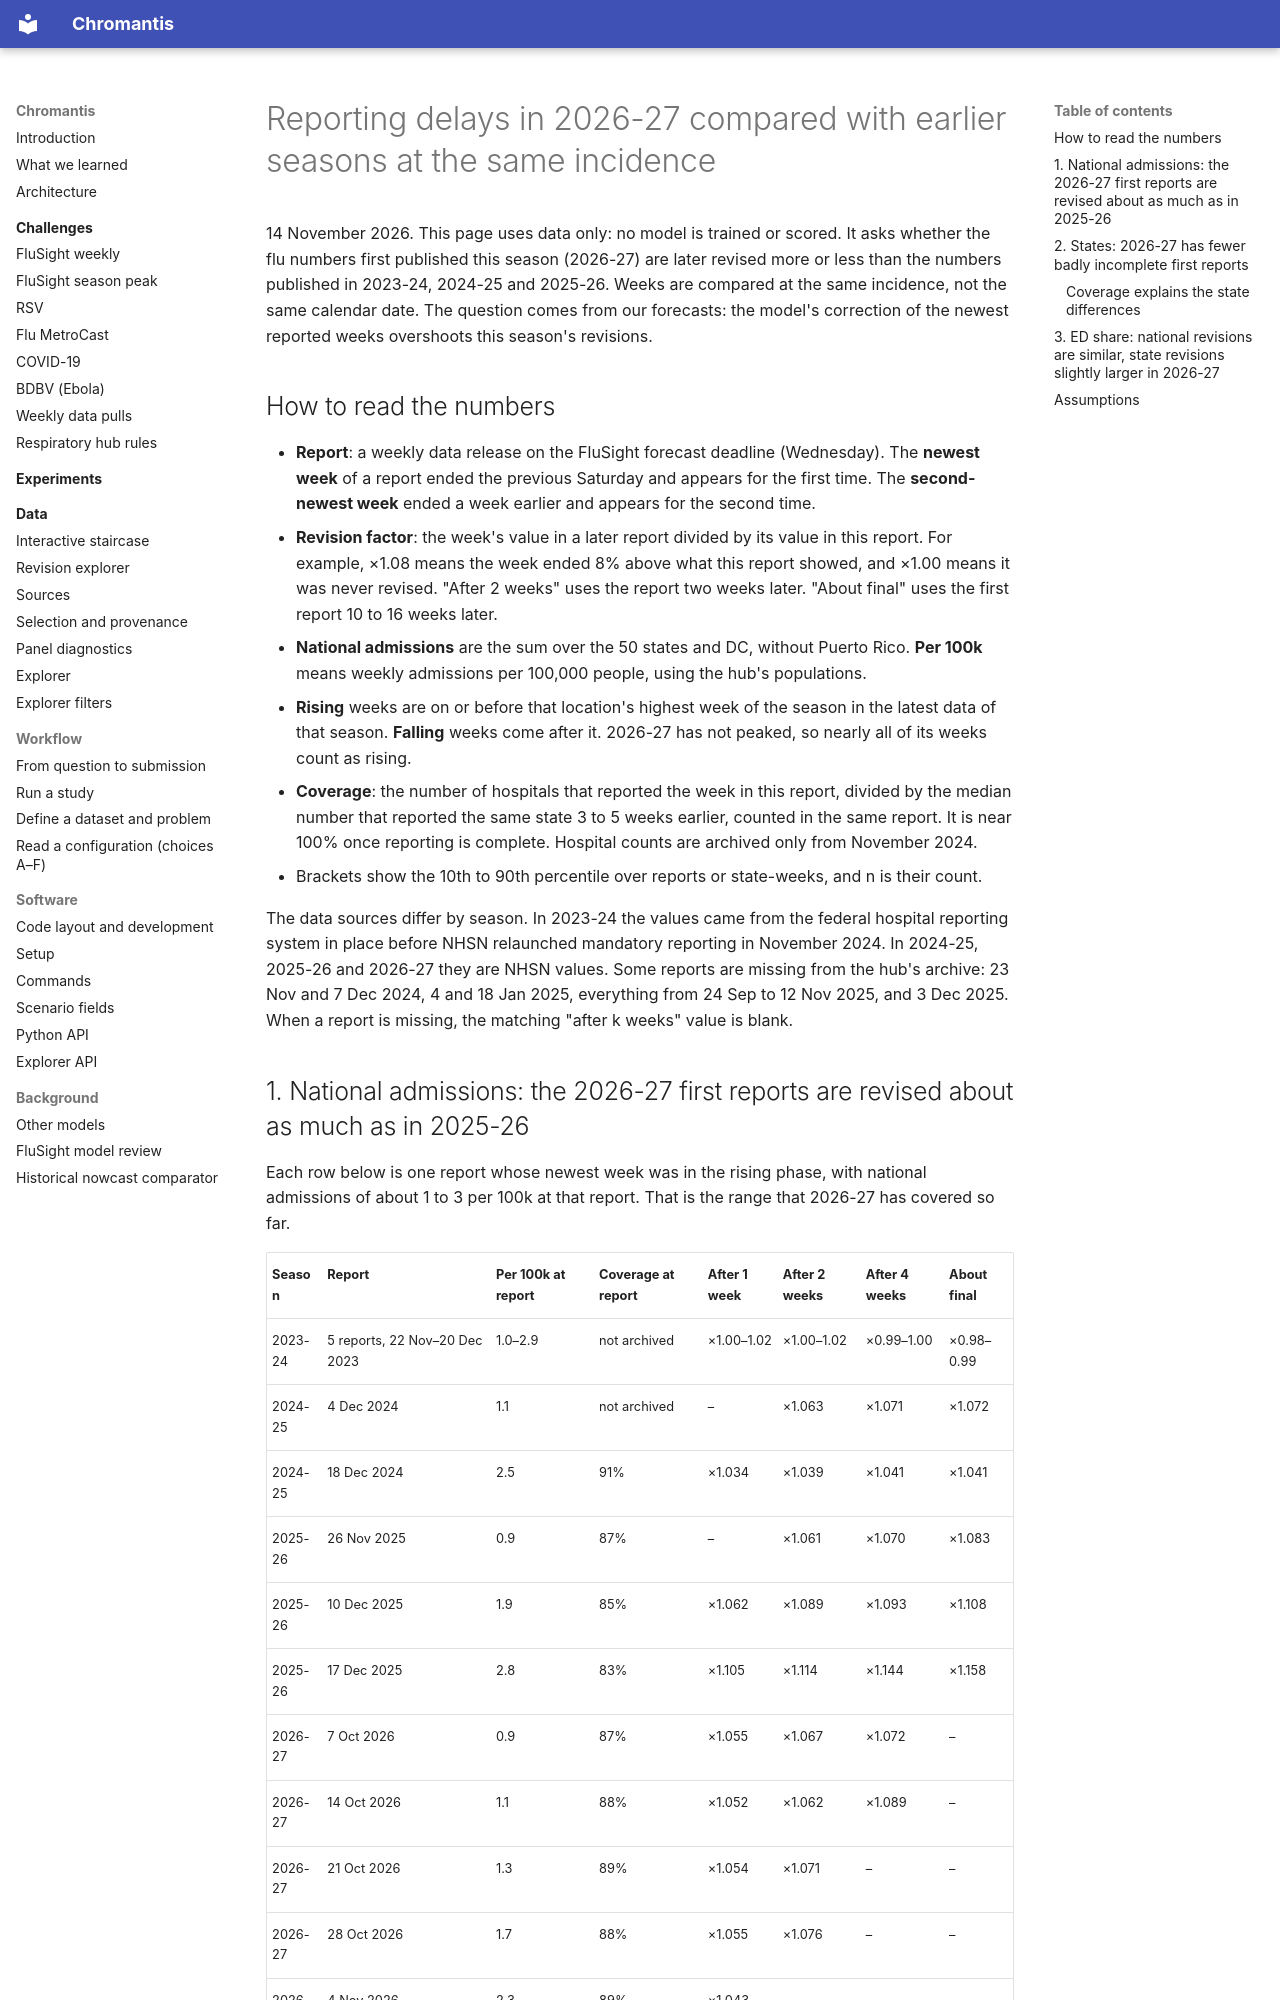

repository: ACCIDDA/chromantis · page: experiments/reporting-delays-2026-27/index.html · generator: mkdocs

# Reporting delays in 2026-27 compared with earlier seasons at the same incidence

14 November 2026. This page uses data only: no model is trained or scored. It asks whether the flu numbers
first published this season (2026-27) are later revised more or less than the numbers published in 2023-24,
2024-25 and 2025-26. Weeks are compared at the same incidence, not the same calendar date. The question comes
from our forecasts: the model's correction of the newest reported weeks overshoots this season's revisions.

## How to read the numbers

- **Report**: a weekly data release on the FluSight forecast deadline (Wednesday). The **newest week** of a report
  ended the previous Saturday and appears for the first time. The **second-newest week** ended a week earlier and
  appears for the second time.
- **Revision factor**: the week's value in a later report divided by its value in this report. For example,
  ×1.08 means the week ended 8% above what this report showed, and ×1.00 means it was never revised.
  "After 2 weeks" uses the report two weeks later. "About final" uses the first report 10 to 16 weeks later.
- **National admissions** are the sum over the 50 states and DC, without Puerto Rico. **Per 100k** means weekly
  admissions per 100,000 people, using the hub's populations.
- **Rising** weeks are on or before that location's highest week of the season in the latest data of that season.
  **Falling** weeks come after it. 2026-27 has not peaked, so nearly all of its weeks count as rising.
- **Coverage**: the number of hospitals that reported the week in this report, divided by the median number that
  reported the same state 3 to 5 weeks earlier, counted in the same report. It is near 100% once reporting is
  complete. Hospital counts are archived only from November 2024.
- Brackets show the 10th to 90th percentile over reports or state-weeks, and n is their count.

The data sources differ by season. In 2023-24 the values came from the federal hospital reporting system in place
before NHSN relaunched mandatory reporting in November 2024. In 2024-25, 2025-26 and 2026-27 they are NHSN
values. Some reports are missing from the hub's archive: 23 Nov and 7 Dec 2024, 4 and 18 Jan 2025,
everything from 24 Sep to 12 Nov 2025, and 3 Dec 2025. When a report is missing, the matching "after k weeks"
value is blank.
